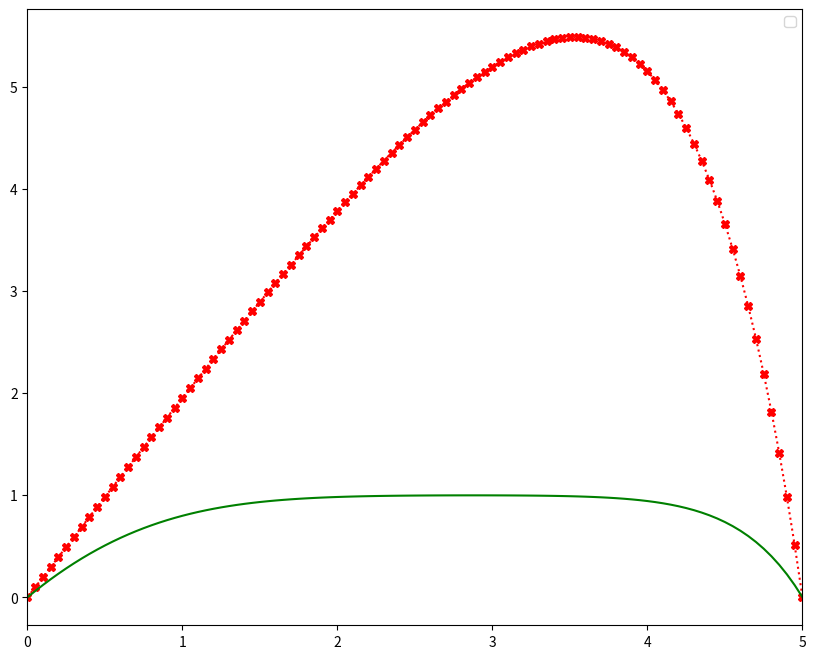

The script that saved this image:
import numpy as np
import matplotlib.pyplot as plt
import matplotlib.animation

## ====== setting parameters =======

Nt_gaps = 30000    # number of timesteps
T = 1           # final time 
#h = t_max/(Nt_points)  # time step

Nt_points = Nt_gaps + 1

t = np.linspace(0.,T,Nt_points)  # times at each time step
Nx_spaces = 100; #number of spaces in x direction
Nx_points = Nx_spaces + 1 
L = 5; 
x_pde = np.linspace(0, L, Nx_points) #mesh points in space
dx = x_pde[1] - x_pde[0] 
dt = t[1] - t[0]

#0 dirichlet B.C's - no sand at either end of the belt
dir0 = 0.0  # u(0,t)= dir0
dir1 = 0.0  # u(L,t)= dir1


## ===== defining our functions =====

#Function for setting initial conditions in space
def I(x): # initial u(x,0) = 0, dump sand at all x, assume we start with no sand
    len_x = np.size(x)
    i_x = np.zeros(len_x)
    return i_x

# #Function for exact solution
# def U_exact(x,s):
#     M = np.size(x)
#     u_ex = np.zeros(M)  
#     u_ex[0] = dir0   # a1 is dirichlet boundary condition at u(0,t)
#     for i in range(1,M-1):
#         sum_u_ex = 0
#         for n in range(1,2000):
#             sum_u_ex += (s*L/(1-np.exp(L*D/V))) * (np.exp((D/V)*x)) + s*x + ((-s*L)/(1 - np.exp(L*D/V)))
#         u_ex[i] = sum_u_ex
#     u_ex = u_ex + x  # add x for term in exact solution
#     u_ex[M-1] = dir1 # dirichlet boundary condition at u(L,t)
#     return u_ex

def exact(x, s, V, D):
    M = np.size(x)
    u_ex = np.zeros(M) 
    for i in range(1,M-1):
        beta = (s*L)/(V*(1-np.exp((V*L)/D)))
        u_ex[i] = beta*(np.exp((V/D)*x[i])-1) + (s/V)*x[i]
        #u_ex[i] = np.exp(x[i])
    return u_ex

#Define the numerical solution for different belt speeds, and coefficients
#Define external constants V (speed of belt), D(Diffusion coefficient), and s (source term)
def numerical(s, V, D):
    #The first index is space and the second time
    U = np.zeros((Nx_points,Nt_points))

    #The initial condition
    U[:,0]=I(x_pde)

    #Boundary conditions
    U[0,0]  = dir0 
    U[-1,0] = dir1

    #Find coefficients for numerical solution 
    p = V*dt/dx
    r = D*dt/(dx**2)

    #For stability we require p <= 1 and r <= 1/2
    print("Delta x =", dx, "Delta t = ", dt, "p =", p, "r =", r)

    u_old = I(x_pde)

    u = np.zeros(Nx_points)
    # and to store the full solution
    U = np.zeros((Nx_points,Nt_points))
    U[:,0] = u_old

    #compute numerical solution 
    for n in range(1, Nt_points):
        
        #set Dirichlet boundary points here
        u[0] = dir0
        u[-1] = dir1
        
        #compute u at inner mesh points
        for i in range(1, Nx_points-1):
            u[i] = (p/2 + r)*u_old[i-1] + (1 - 2*r)*u_old[i] + (r - p/2)*u_old[i+1] + s*dt
    
        #update u_old before next step
        u_old[:]= u

        #copy into full storage
        U[:,n] = u

    return U


# ===== Plotting =====

fig, ax = plt.subplots(1, 1, figsize=(10, 8))
markers =['X','.','+','o']

colours = ['r','g','b','purple','yellow','orange', 'black'] # make comparison easy
colour_pos = 0;

N_dots = 100
x_dots = np.linspace(0, L, N_dots+1)    # spacial points to plot exact solution at

#exact solution
U_tplot = exact(x_dots, 1.0, 0.5, 0.4) 
ax.plot(x_dots, U_tplot,linestyle = ':',color = colours[colour_pos],marker = markers[0])
ax.plot(x_pde, numerical(1.0, 0.5, 0.4)[:,-1], color = colours[1])

# for i in range(0, len(V_list)):
#     U = numerical(s, V_list[i], D)
#     ax.plot(x_pde,U[:,-1], color = colours[i])

plt.xlim(0,L) # zoom in on area of interest
ax.legend() # turn on legend 

plt.show();
